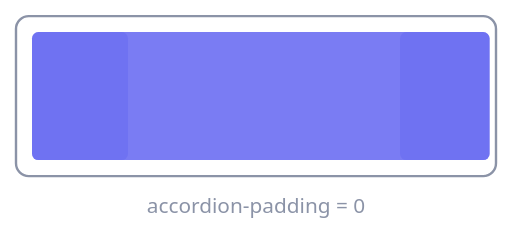
t = 0.00 s
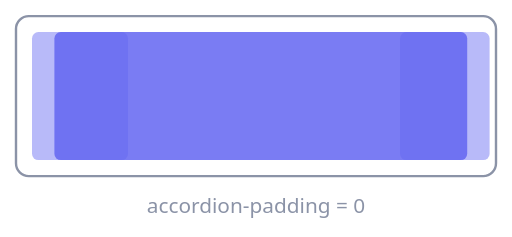
t = 1.05 s
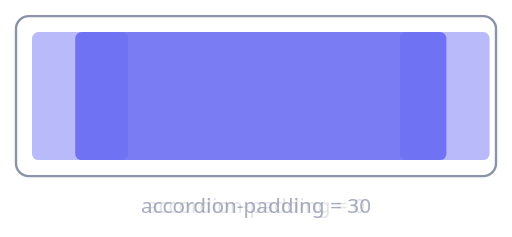
t = 2.03 s
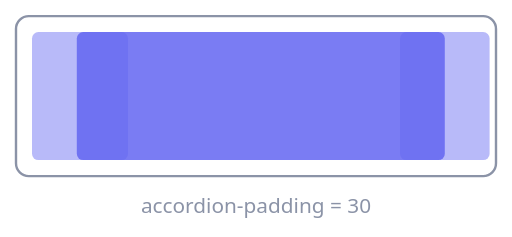
t = 3.00 s
t = 3.98 s: frame unchanged from t = 2.03 s, image omitted
t = 4.95 s: frame unchanged from t = 1.05 s, image omitted

The animated SVG that drew these frames (rendered in a browser with its animation timeline set to each time). Animation: 4 SMIL elements (animate=4); one cycle of 6.00 s, repeats indefinitely.

<svg xmlns="http://www.w3.org/2000/svg" viewBox="0 0 320 148" width="320" height="148" role="img"
     aria-label="Animation: accordion padding growing from 0 to 60, exposing tab-like strips of the neighbouring windows">
  <rect x="10" y="10" width="300" height="100" rx="8" fill="none" stroke="#8b93a7" stroke-width="1.5"/>
  <!-- neighbouring windows, revealed as strips by the padding -->
  <g fill="#6366f1" fill-opacity="0.45">
    <rect x="20" y="20" width="60" height="80" rx="4"/>
    <rect x="250" y="20" width="56" height="80" rx="4"/>
  </g>
  <!-- the focused accordion window shrinks as the padding grows -->
  <rect x="20" y="20" width="286" height="80" rx="4" fill="#6366f1" fill-opacity="0.85">
    <animate attributeName="x" dur="6s" repeatCount="indefinite" keyTimes="0;0.35;0.65;1" values="20;48;48;20"/>
    <animate attributeName="width" dur="6s" repeatCount="indefinite" keyTimes="0;0.35;0.65;1" values="286;230;230;286"/>
  </rect>
  <g font-family="system-ui, sans-serif" font-size="13" fill="#8b93a7" text-anchor="middle">
    <text x="160" y="133">accordion-padding = 0
      <animate attributeName="opacity" dur="6s" repeatCount="indefinite" keyTimes="0;0.3;0.35;0.65;0.7;1" values="1;1;0;0;1;1"/>
    </text>
    <text x="160" y="133" opacity="0">accordion-padding = 30
      <animate attributeName="opacity" dur="6s" repeatCount="indefinite" keyTimes="0;0.3;0.35;0.65;0.7;1" values="0;0;1;1;0;0"/>
    </text>
  </g>
</svg>
